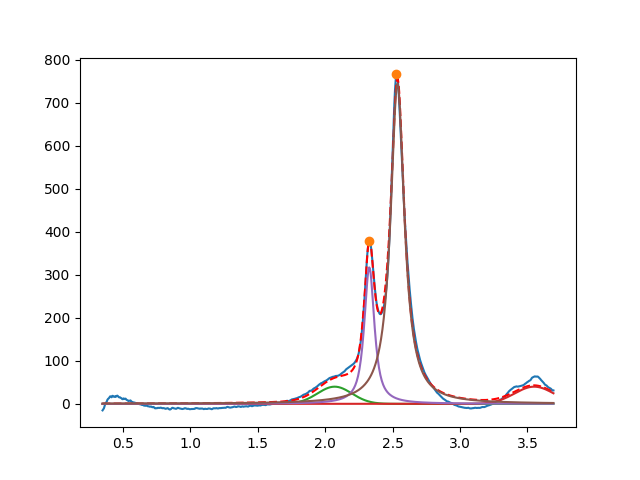

Values plotted in this chart, from the file beside it:
2.070584331899299357e+00, 3.999999999999997868e+01, 2.999999999999999334e-01, 9.999999999999998890e-01
3.549999999999973621e+00, 3.999999999999999289e+01, 3.416441885719128657e-01, 9.999999999999998890e-01
2.327682963980639119e+00, 3.172675372847860444e+02, 8.939730364952896968e-02, 1.420566343284920541e-01
2.536456310344540999e+00, 7.448247296801964694e+02, 1.228072976659302512e-01, 8.193196445543161246e-15
